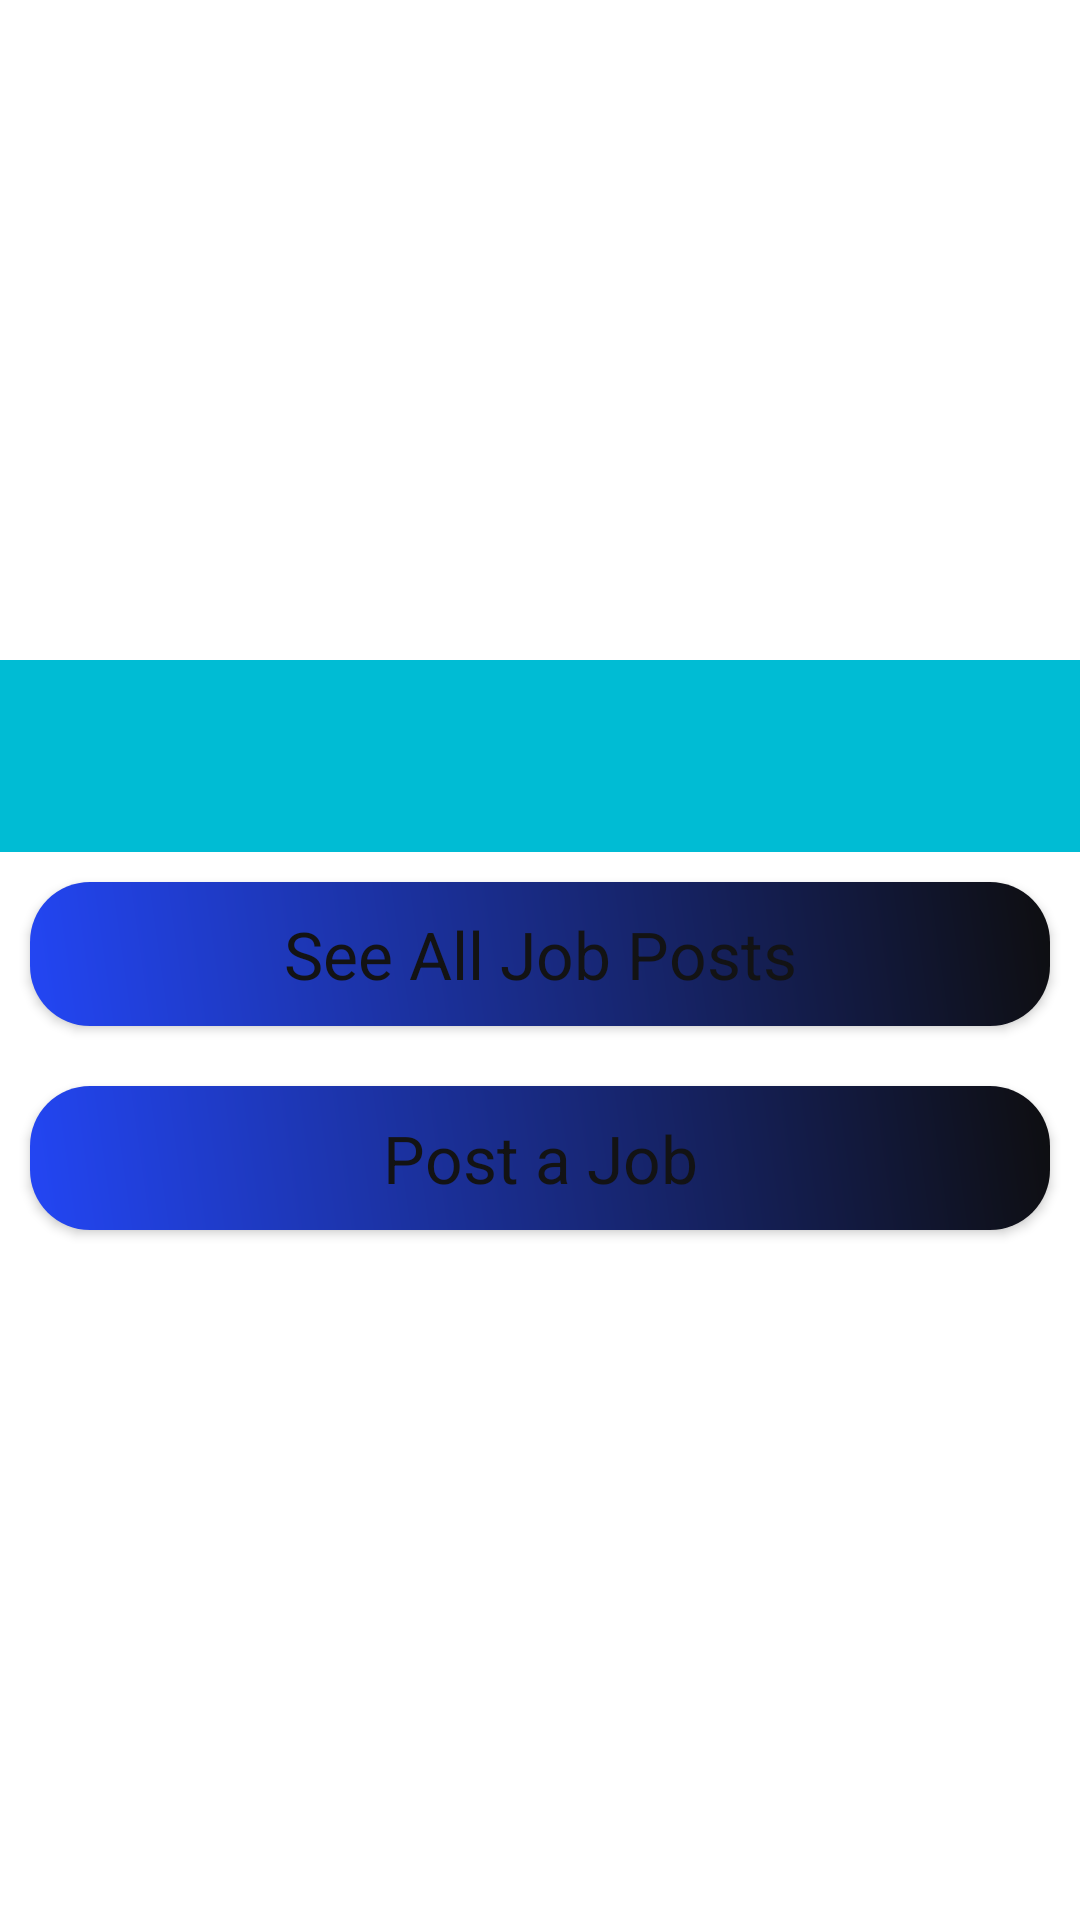

Reconstruct the res/layout file that produces this screen, plus the resources it refers to.
<!-- AndroidManifest.xml: application theme Theme.AppliZen -->
<!-- res/layout/activity_home.xml -->
<?xml version="1.0" encoding="utf-8"?>
<LinearLayout xmlns:android="http://schemas.android.com/apk/res/android"
    xmlns:app="http://schemas.android.com/apk/res-auto"
    xmlns:tools="http://schemas.android.com/tools"
    android:id="@+id/main"
    android:layout_width="match_parent"
    android:orientation="vertical"
    android:gravity="center"
    android:background="@drawable/background_color"
    android:layout_height="match_parent"
    tools:context=".HomeActivity">
        <include layout="@layout/toolbar"
                android:id="@+id/toolbar_home"/>
        <Button
            android:layout_width="match_parent"
            android:layout_height="wrap_content"
            android:layout_margin="10dp"
            android:background="@drawable/button_design"
            android:text="See All Job Posts"
            android:textAppearance="?android:textAppearanceLarge"
            android:textColor="@color/black"
            android:id="@+id/btn_allJob">
        </Button>
        <Button
            android:layout_width="match_parent"
            android:layout_height="wrap_content"
            android:layout_margin="10dp"
            android:background="@drawable/button_design"
            android:text="Post a Job"
            android:textAppearance="?android:textAppearanceLarge"
            android:textColor="@color/black"
            android:id="@+id/btn_PostJob"
            android:layout_marginTop="20dp">
        </Button>

</LinearLayout>
<!-- res/layout/toolbar.xml (included above) -->
<?xml version="1.0" encoding="utf-8"?>
<androidx.appcompat.widget.Toolbar xmlns:android="http://schemas.android.com/apk/res/android"
    android:layout_width="match_parent"
    xmlns:app="http://schemas.android.com/apk/res-auto"
    android:theme="@style/ThemeOverlay.AppCompat.Dark"
    app:popupTheme="@style/ThemeOverlay.AppCompat.Dark"
    android:layout_height="wrap_content"
    android:background="@color/toolbar_color">

</androidx.appcompat.widget.Toolbar>
<!-- resources referenced by this layout -->
<resources>
  <color name="black">#131314</color>
  <color name="toolbar_color">#00BCD4</color>
  <!-- drawable background_color (drawable) -->
  <?xml version="1.0" encoding="utf-8"?>
  <shape xmlns:android="http://schemas.android.com/apk/res/android">
  
      <gradient android:angle="45"
          android:startColor="#FFFFFFFF"
          android:endColor="#FFFFFFFF"/>
  
  </shape>
  <!-- drawable button_design (drawable) -->
  <?xml version="1.0" encoding="utf-8"?>
  <shape xmlns:android="http://schemas.android.com/apk/res/android">
  
          <gradient android:angle="45"
              android:startColor="#2346F4"
              android:endColor="#0E0E10"/>
          <corners android:bottomRightRadius="20dp"
                  android:bottomLeftRadius="20dp"
                  android:topRightRadius="20dp"
                  android:topLeftRadius="20dp"/>
  
  </shape>
  <style name="Theme.AppliZen" parent="Base.Theme.AppliZen" />
  <style name="Base.Theme.AppliZen" parent="Theme.Material3.Light.NoActionBar">
          
          
          <item name="android:windowBackground">@color/design_default_color_background</item>
      </style>
</resources>
